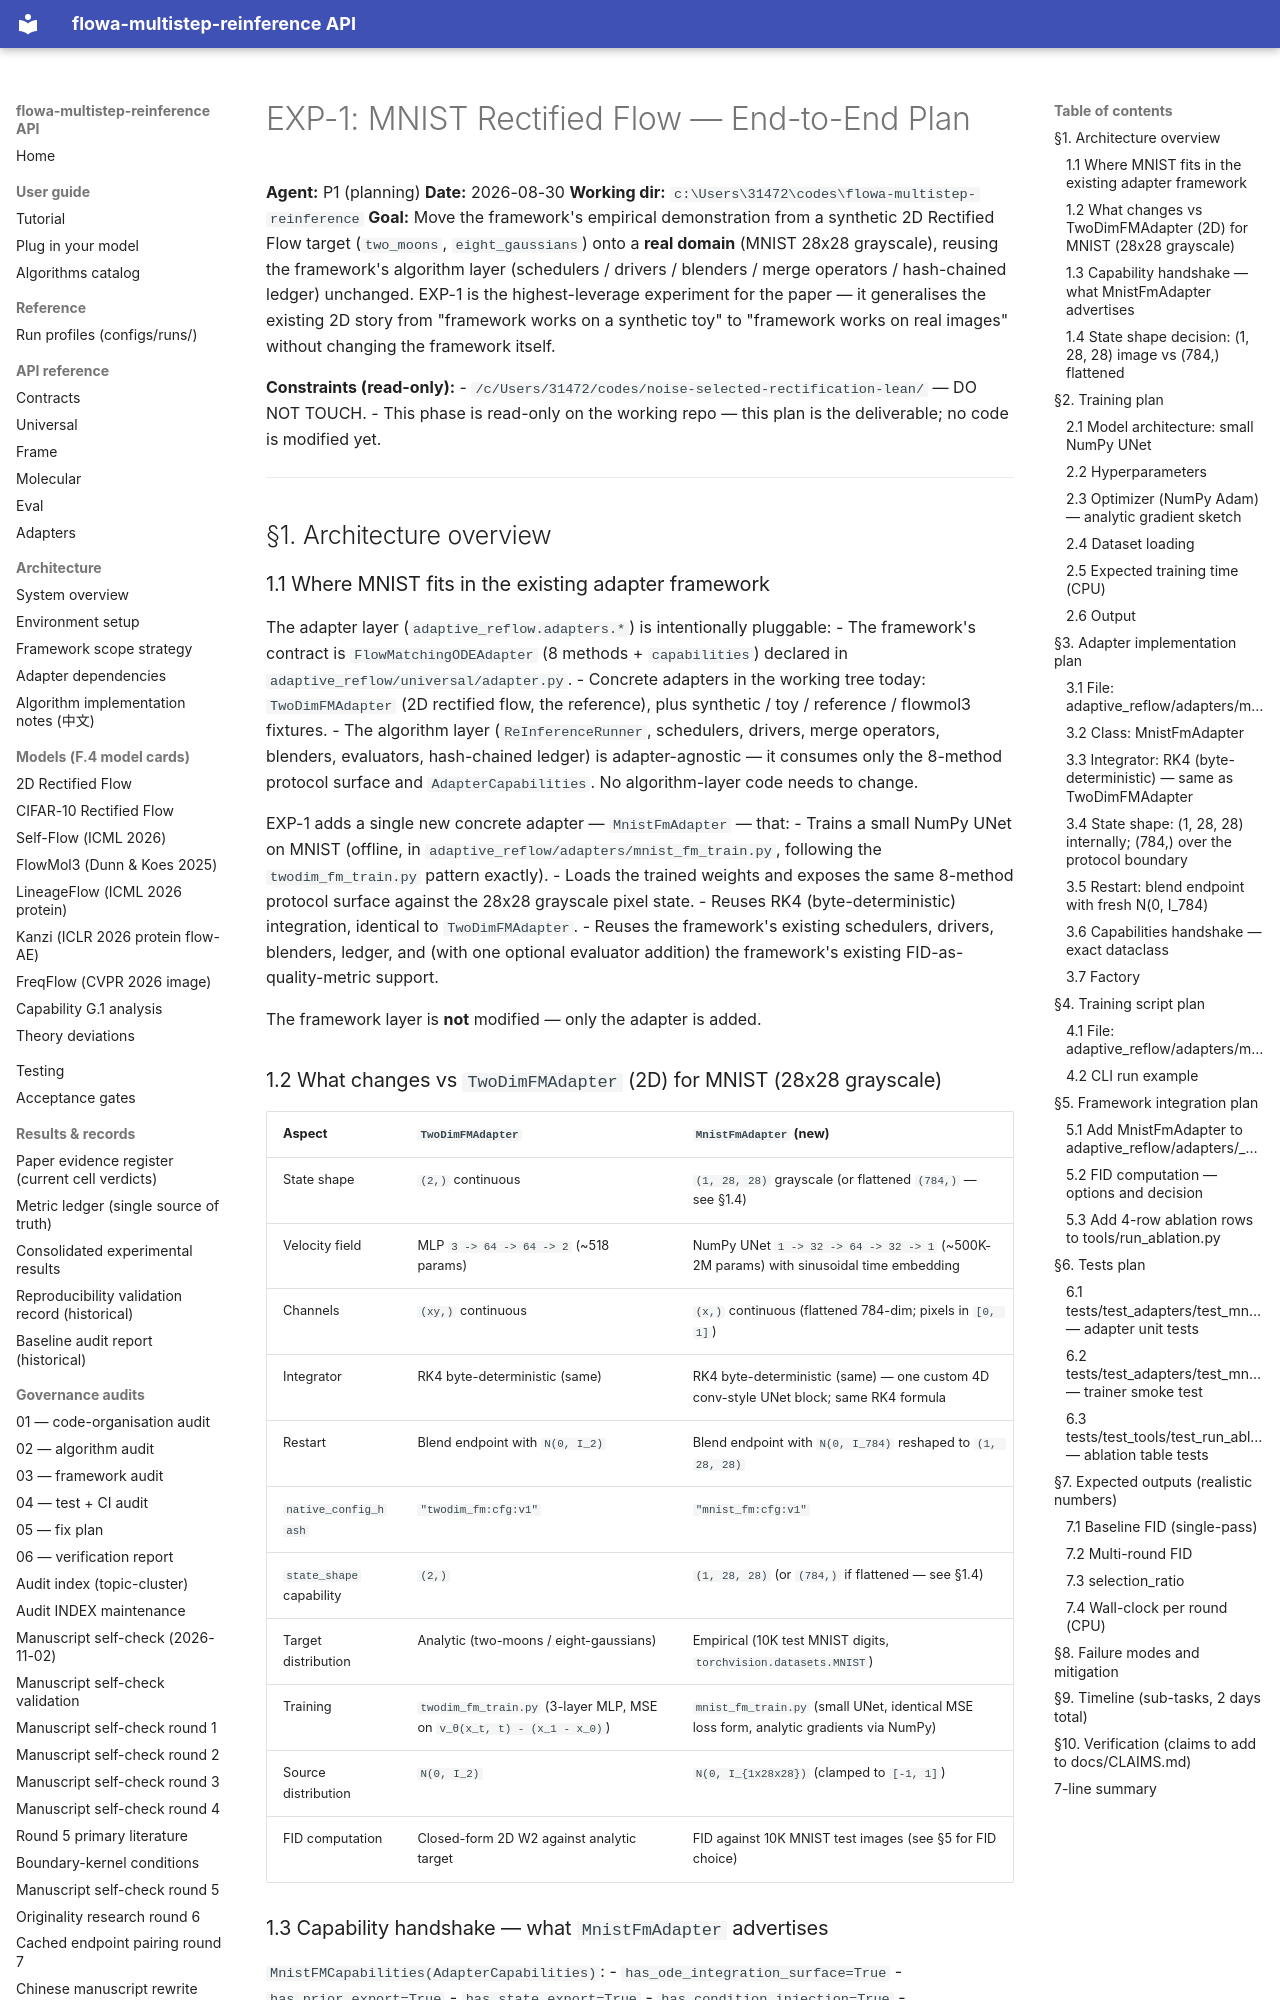

repository: silverenternal/flowa-multistep-reinference · page: r4-survey/03-exp1-mnist-plan/index.html · generator: mkdocs

# EXP-1: MNIST Rectified Flow — End-to-End Plan

**Agent:** P1 (planning)
**Date:** 2026-08-30
**Working dir:** `c:\Users\31472\codes\flowa-multistep-reinference`
**Goal:** Move the framework's empirical demonstration from a synthetic 2D Rectified Flow target (`two_moons`, `eight_gaussians`) onto a **real domain** (MNIST 28x28 grayscale), reusing the framework's algorithm layer (schedulers / drivers / blenders / merge operators / hash-chained ledger) unchanged. EXP-1 is the highest-leverage experiment for the paper — it generalises the existing 2D story from "framework works on a synthetic toy" to "framework works on real images" without changing the framework itself.

**Constraints (read-only):**
- `/c/Users/31472/codes/noise-selected-rectification-lean/` — DO NOT TOUCH.
- This phase is read-only on the working repo — this plan is the deliverable; no code is modified yet.

---

## §1. Architecture overview

### 1.1 Where MNIST fits in the existing adapter framework

The adapter layer (`adaptive_reflow.adapters.*`) is intentionally pluggable:
- The framework's contract is `FlowMatchingODEAdapter` (8 methods + `capabilities`) declared in `adaptive_reflow/universal/adapter.py`.
- Concrete adapters in the working tree today: `TwoDimFMAdapter` (2D rectified flow, the reference), plus synthetic / toy / reference / flowmol3 fixtures.
- The algorithm layer (`ReInferenceRunner`, schedulers, drivers, merge operators, blenders, evaluators, hash-chained ledger) is adapter-agnostic — it consumes only the 8-method protocol surface and `AdapterCapabilities`. No algorithm-layer code needs to change.

EXP-1 adds a single new concrete adapter — `MnistFmAdapter` — that:
- Trains a small NumPy UNet on MNIST (offline, in `adaptive_reflow/adapters/mnist_fm_train.py`, following the `twodim_fm_train.py` pattern exactly).
- Loads the trained weights and exposes the same 8-method protocol surface against the 28x28 grayscale pixel state.
- Reuses RK4 (byte-deterministic) integration, identical to `TwoDimFMAdapter`.
- Reuses the framework's existing schedulers, drivers, blenders, ledger, and (with one optional evaluator addition) the framework's existing FID-as-quality-metric support.

The framework layer is **not** modified — only the adapter is added.

### 1.2 What changes vs `TwoDimFMAdapter` (2D) for MNIST (28x28 grayscale)

| Aspect | `TwoDimFMAdapter` | `MnistFmAdapter` (new) |
|---|---|---|
| State shape | `(2,)` continuous | `(1, 28, 28)` grayscale (or flattened `(784,)` — see §1.4) |
| Velocity field | MLP `3 -> 64 -> 64 -> 2` (~518 params) | NumPy UNet `1 -> 32 -> 64 -> 32 -> 1` (~500K-2M params) with sinusoidal time embedding |
| Channels | `(xy,)` continuous | `(x,)` continuous (flattened 784-dim; pixels in `[0, 1]`) |
| Integrator | RK4 byte-deterministic (same) | RK4 byte-deterministic (same) — one custom 4D conv-style UNet block; same RK4 formula |
| Restart | Blend endpoint with `N(0, I_2)` | Blend endpoint with `N(0, I_784)` reshaped to `(1, 28, 28)` |
| `native_config_hash` | `"twodim_fm:cfg:v1"` | `"mnist_fm:cfg:v1"` |
| `state_shape` capability | `(2,)` | `(1, 28, 28)` (or `(784,)` if flattened — see §1.4) |
| Target distribution | Analytic (two-moons / eight-gaussians) | Empirical (10K test MNIST digits, `torchvision.datasets.MNIST`) |
| Training | `twodim_fm_train.py` (3-layer MLP, MSE on `v_θ(x_t, t) - (x_1 - x_0)`) | `mnist_fm_train.py` (small UNet, identical MSE loss form, analytic gradients via NumPy) |
| Source distribution | `N(0, I_2)` | `N(0, I_{1x28x28})` (clamped to `[-1, 1]`) |
| FID computation | Closed-form 2D W2 against analytic target | FID against 10K MNIST test images (see §5 for FID choice) |
